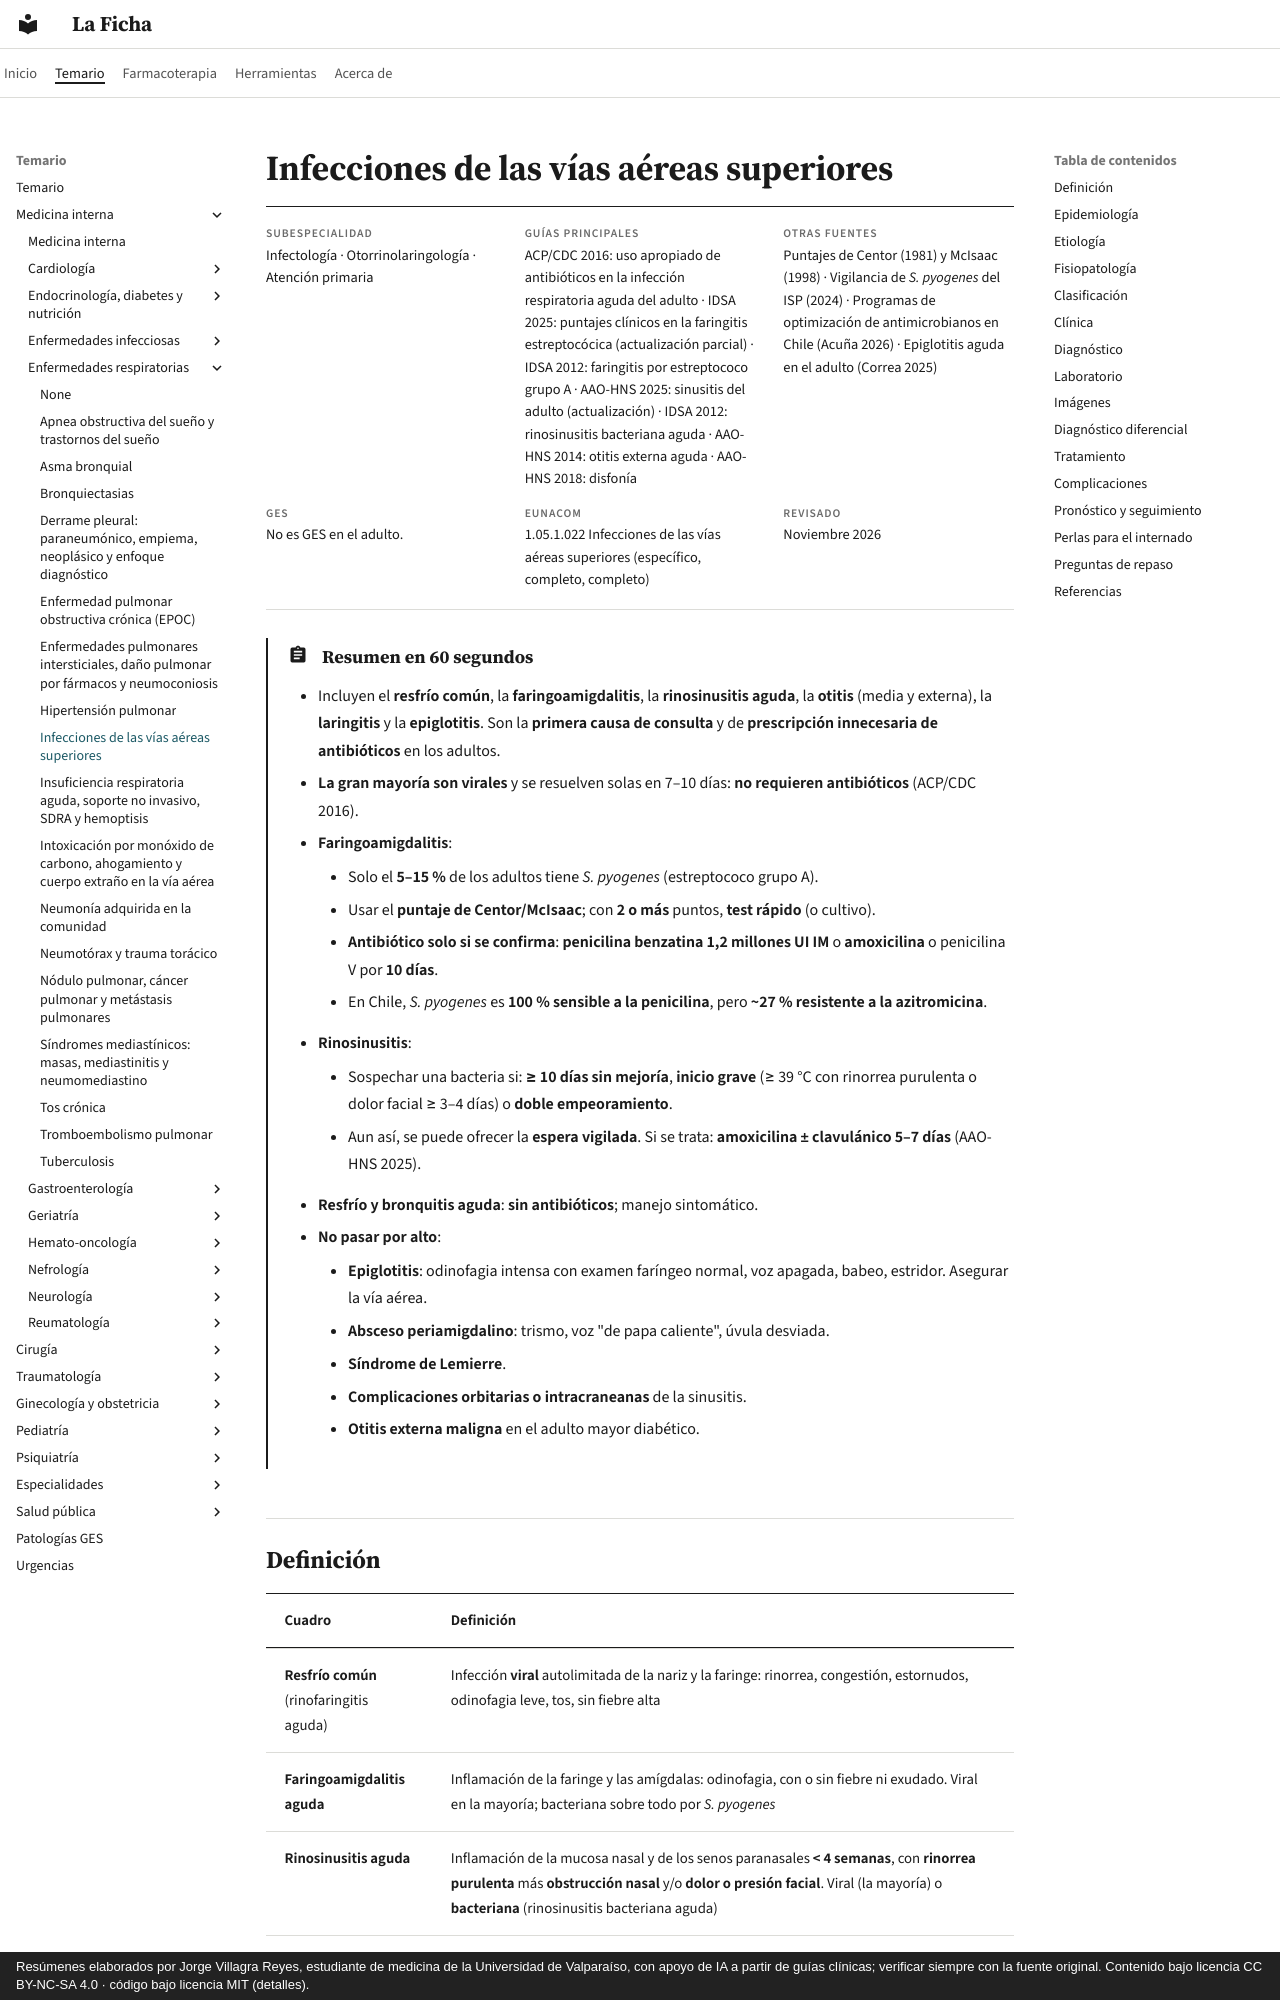

repository: jorgevillagrareyes-dotcom/laficha · page: respiratorio/infecciones-de-vias-aereas-superiores.html · generator: mkdocs · copyright: Resúmenes elaborados por Jorge Villagra Reyes, estudiante de medicina de la Universidad de Valparaíso, con apoyo de IA a partir de guías clínicas; verificar siempre con la fuente original. Contenido bajo licencia CC BY-NC-SA 4.0 · código bajo licencia MIT (detalles).

---
tags:
  - Respiratorio
  - Infectología
---

# Infecciones de las vías aéreas superiores

<div class="ficha" markdown>

**Subespecialidad**
Infectología · Otorrinolaringología · Atención primaria

**Guías principales**
ACP/CDC 2016: uso apropiado de antibióticos en la infección respiratoria aguda del adulto · IDSA 2025: puntajes clínicos en la faringitis estreptocócica (actualización parcial) · IDSA 2012: faringitis por estreptococo grupo A · AAO-HNS 2025: sinusitis del adulto (actualización) · IDSA 2012: rinosinusitis bacteriana aguda · AAO-HNS 2014: otitis externa aguda · AAO-HNS 2018: disfonía

**Otras fuentes**
Puntajes de Centor (1981) y McIsaac (1998) · Vigilancia de *S. pyogenes* del ISP (2024) · Programas de optimización de antimicrobianos en Chile (Acuña 2026) · Epiglotitis aguda en el adulto (Correa 2025)

**GES**
No es GES en el adulto.

**EUNACOM**
1.05.1.022 Infecciones de las vías aéreas superiores (específico, completo, completo)

**Revisado**
Noviembre 2026

</div>

!!! abstract "Resumen en 60 segundos"
    - Incluyen el **resfrío común**, la **faringoamigdalitis**, la **rinosinusitis aguda**, la **otitis** (media y externa), la **laringitis** y la **epiglotitis**. Son la **primera causa de consulta** y de **prescripción innecesaria de antibióticos** en los adultos.
    - **La gran mayoría son virales** y se resuelven solas en 7–10 días: **no requieren antibióticos** (ACP/CDC 2016).
    - **Faringoamigdalitis**:
        - Solo el **5–15 %** de los adultos tiene ***S. pyogenes*** (estreptococo grupo A).
        - Usar el **puntaje de Centor/McIsaac**; con **2 o más** puntos, **test rápido** (o cultivo).
        - **Antibiótico solo si se confirma**: **penicilina benzatina 1,2 millones UI IM** o **amoxicilina** o penicilina V por **10 días**.
        - En Chile, *S. pyogenes* es **100 % sensible a la penicilina**, pero **~27 % resistente a la azitromicina**.
    - **Rinosinusitis**:
        - Sospechar una bacteria si: **≥ 10 días sin mejoría**, **inicio grave** (≥ 39 °C con rinorrea purulenta o dolor facial ≥ 3–4 días) o **doble empeoramiento**.
        - Aun así, se puede ofrecer la **espera vigilada**. Si se trata: **amoxicilina ± clavulánico 5–7 días** (AAO-HNS 2025).
    - **Resfrío y bronquitis aguda**: **sin antibióticos**; manejo sintomático.
    - **No pasar por alto**:
        - **Epiglotitis**: odinofagia intensa con examen faríngeo normal, voz apagada, babeo, estridor. Asegurar la vía aérea.
        - **Absceso periamigdalino**: trismo, voz "de papa caliente", úvula desviada.
        - **Síndrome de Lemierre**.
        - **Complicaciones orbitarias o intracraneanas** de la sinusitis.
        - **Otitis externa maligna** en el adulto mayor diabético.
